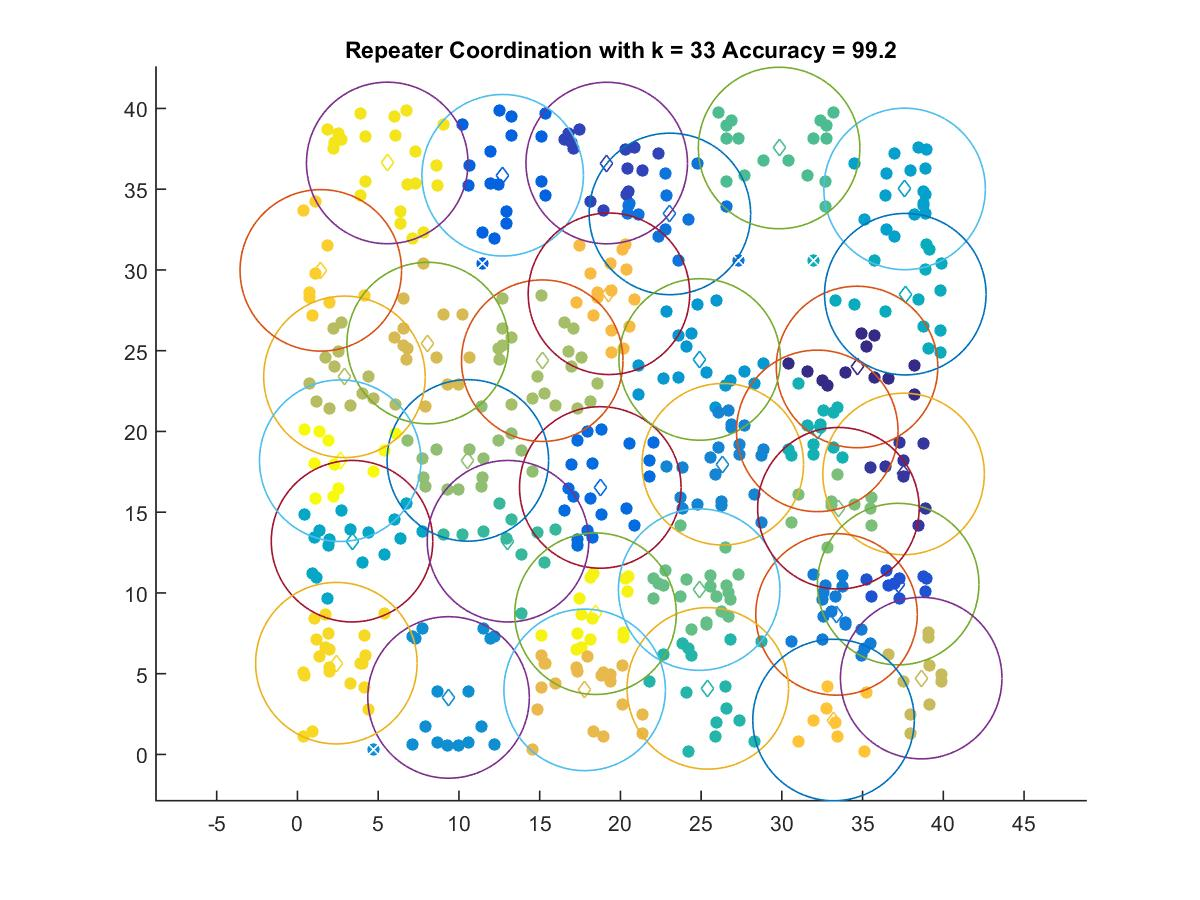

Source data for this figure (header and first rows):
34.654, 23.992
37.54, 17.37
19.16, 36.62
37.2, 10.55
12.71, 35.87
18.76, 16.53
23.07, 33.47
33.38, 8.671
26.34, 17.97
9.36, 3.528
24.91, 24.46
37.6, 35.02
3.382, 13.2
37.64, 28.5
32.19, 20.04
25.41, 4.09
13.04, 13.2
29.83, 37.55
24.88, 10.21
33.5, 15.25
10.55, 18.21
15.16, 24.38
2.913, 23.38
38.63, 4.726
8.07, 25.47
17.79, 3.996
19.29, 28.53
33.2, 2.131
1.449, 29.97
2.413, 5.651
5.562, 36.63
18.46, 8.714
2.652, 18.19
